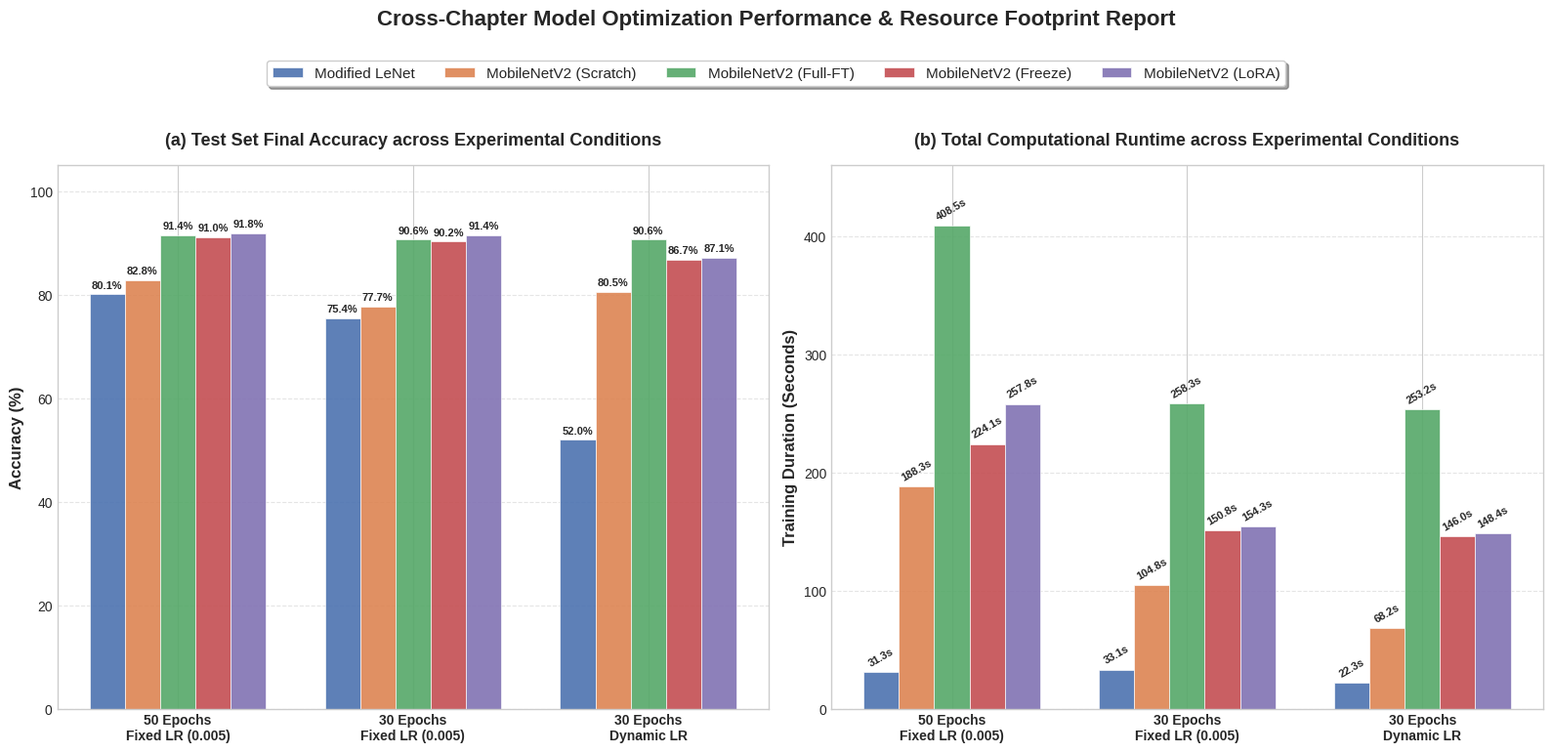

Source code (Python):
import matplotlib.pyplot as plt
import numpy as np

# =====================================================================
# 1. Environment & Style Configuration
# =====================================================================
plt.rcParams['font.sans-serif'] = ['Arial', 'Helvetica']  # Academic standard fonts
plt.rcParams['axes.unicode_minus'] = False                # Fix minus sign rendering
plt.style.use('seaborn-v0_8-whitegrid' if 'seaborn-v0_8-whitegrid' in plt.style.available else 'default')

# =====================================================================
# 2. Complete Data Matrix Integration
# =====================================================================
scenarios = [
    '50 Epochs\nFixed LR (0.005)', 
    '30 Epochs\nFixed LR (0.005)', 
    '30 Epochs\nDynamic LR'
]

# Order of models to display per group
models = [
    'Modified LeNet', 
    'MobileNetV2 (Scratch)', 
    'MobileNetV2 (Full-FT)', 
    'MobileNetV2 (Freeze)', 
    'MobileNetV2 (LoRA)'
]

# Accuracy Matrix (%) [Scenario 1, Scenario 2, Scenario 3]
acc_data = {
    'Modified LeNet': [80.08, 75.39, 51.95],
    'MobileNetV2 (Scratch)': [82.81, 77.73, 80.47],
    'MobileNetV2 (Full-FT)': [91.41, 90.62, 90.62],
    'MobileNetV2 (Freeze)': [91.02, 90.23, 86.72],
    'MobileNetV2 (LoRA)': [91.80, 91.41, 87.11]
}

# Training Time Matrix (Seconds) [Scenario 1, Scenario 2, Scenario 3]
time_data = {
    'Modified LeNet': [31.31, 33.08, 22.26],
    'MobileNetV2 (Scratch)': [188.26, 104.81, 68.23],
    'MobileNetV2 (Full-FT)': [408.50, 258.30, 253.20],
    'MobileNetV2 (Freeze)': [224.10, 150.80, 146.00],
    'MobileNetV2 (LoRA)': [257.80, 154.30, 148.40]
}

# Structural Color Palette
colors = ['#4c72b0', '#dd8452', '#55a868', '#c44e52', '#8172b3']

# =====================================================================
# 3. Canvas Geometry Setup
# =====================================================================
x = np.arange(len(scenarios))
total_width = 0.75
bar_width = total_width / len(models)
offsets = np.linspace(-total_width/2 + bar_width/2, total_width/2 - bar_width/2, len(models))

fig, (ax1, ax2) = plt.subplots(1, 2, figsize=(16, 7.5), dpi=300)

# =====================================================================
# 4. Left Subplot: Test Set Accuracy Comparison
# =====================================================================
for idx, model_name in enumerate(models):
    bars1 = ax1.bar(x + offsets[idx], acc_data[model_name], bar_width, 
                    label=model_name, color=colors[idx], alpha=0.9, edgecolor='white', linewidth=0.5)
    
    # Text labels over the accuracy bars
    for bar in bars1:
        yval = bar.get_height()
        ax1.annotate(f'{yval:.1f}%',
                    xy=(bar.get_x() + bar.get_width() / 2, yval),
                    xytext=(0, 3), textcoords="offset points",
                    ha='center', va='bottom', fontsize=8, fontweight='bold', rotation=0)

ax1.set_title('(a) Test Set Final Accuracy across Experimental Conditions', fontsize=13, fontweight='bold', pad=15)
ax1.set_ylabel('Accuracy (%)', fontsize=12, fontweight='bold')
ax1.set_xticks(x)
ax1.set_xticklabels(scenarios, fontsize=10, fontweight='bold')
ax1.set_ylim(0, 105)
ax1.grid(True, linestyle='--', alpha=0.5, axis='y')

# =====================================================================
# 5. Right Subplot: Total Training Time Comparison
# =====================================================================
for idx, model_name in enumerate(models):
    bars2 = ax2.bar(x + offsets[idx], time_data[model_name], bar_width, 
                    label=model_name, color=colors[idx], alpha=0.9, edgecolor='white', linewidth=0.5)
    
    # Text labels over the time bars
    for bar in bars2:
        yval = bar.get_height()
        ax2.annotate(f'{yval:.1f}s',
                    xy=(bar.get_x() + bar.get_width() / 2, yval),
                    xytext=(0, 3), textcoords="offset points",
                    ha='center', va='bottom', fontsize=8, fontweight='bold', rotation=30)

ax2.set_title('(b) Total Computational Runtime across Experimental Conditions', fontsize=13, fontweight='bold', pad=15)
ax2.set_ylabel('Training Duration (Seconds)', fontsize=12, fontweight='bold')
ax2.set_xticks(x)
ax2.set_xticklabels(scenarios, fontsize=10, fontweight='bold')
ax2.set_ylim(0, 460)
ax2.grid(True, linestyle='--', alpha=0.5, axis='y')

# =====================================================================
# 6. Global Legend Layout & Saving Asset
# =====================================================================
# Shared legend centered seamlessly between title and graphs
handles, labels = ax1.get_legend_handles_labels()
fig.legend(handles, labels, loc='upper center', bbox_to_anchor=(0.5, 0.96), 
           ncol=5, frameon=True, shadow=True, fontsize=11)

plt.suptitle('Cross-Chapter Model Optimization Performance & Resource Footprint Report', 
             fontsize=16, fontweight='bold', y=1.02)

plt.tight_layout(rect=[0, 0, 1, 0.92])  # Allocates whitespace layout for the global legend block
plt.savefig('model_comprehensive_comparison.png', bbox_inches='tight')
plt.show()
